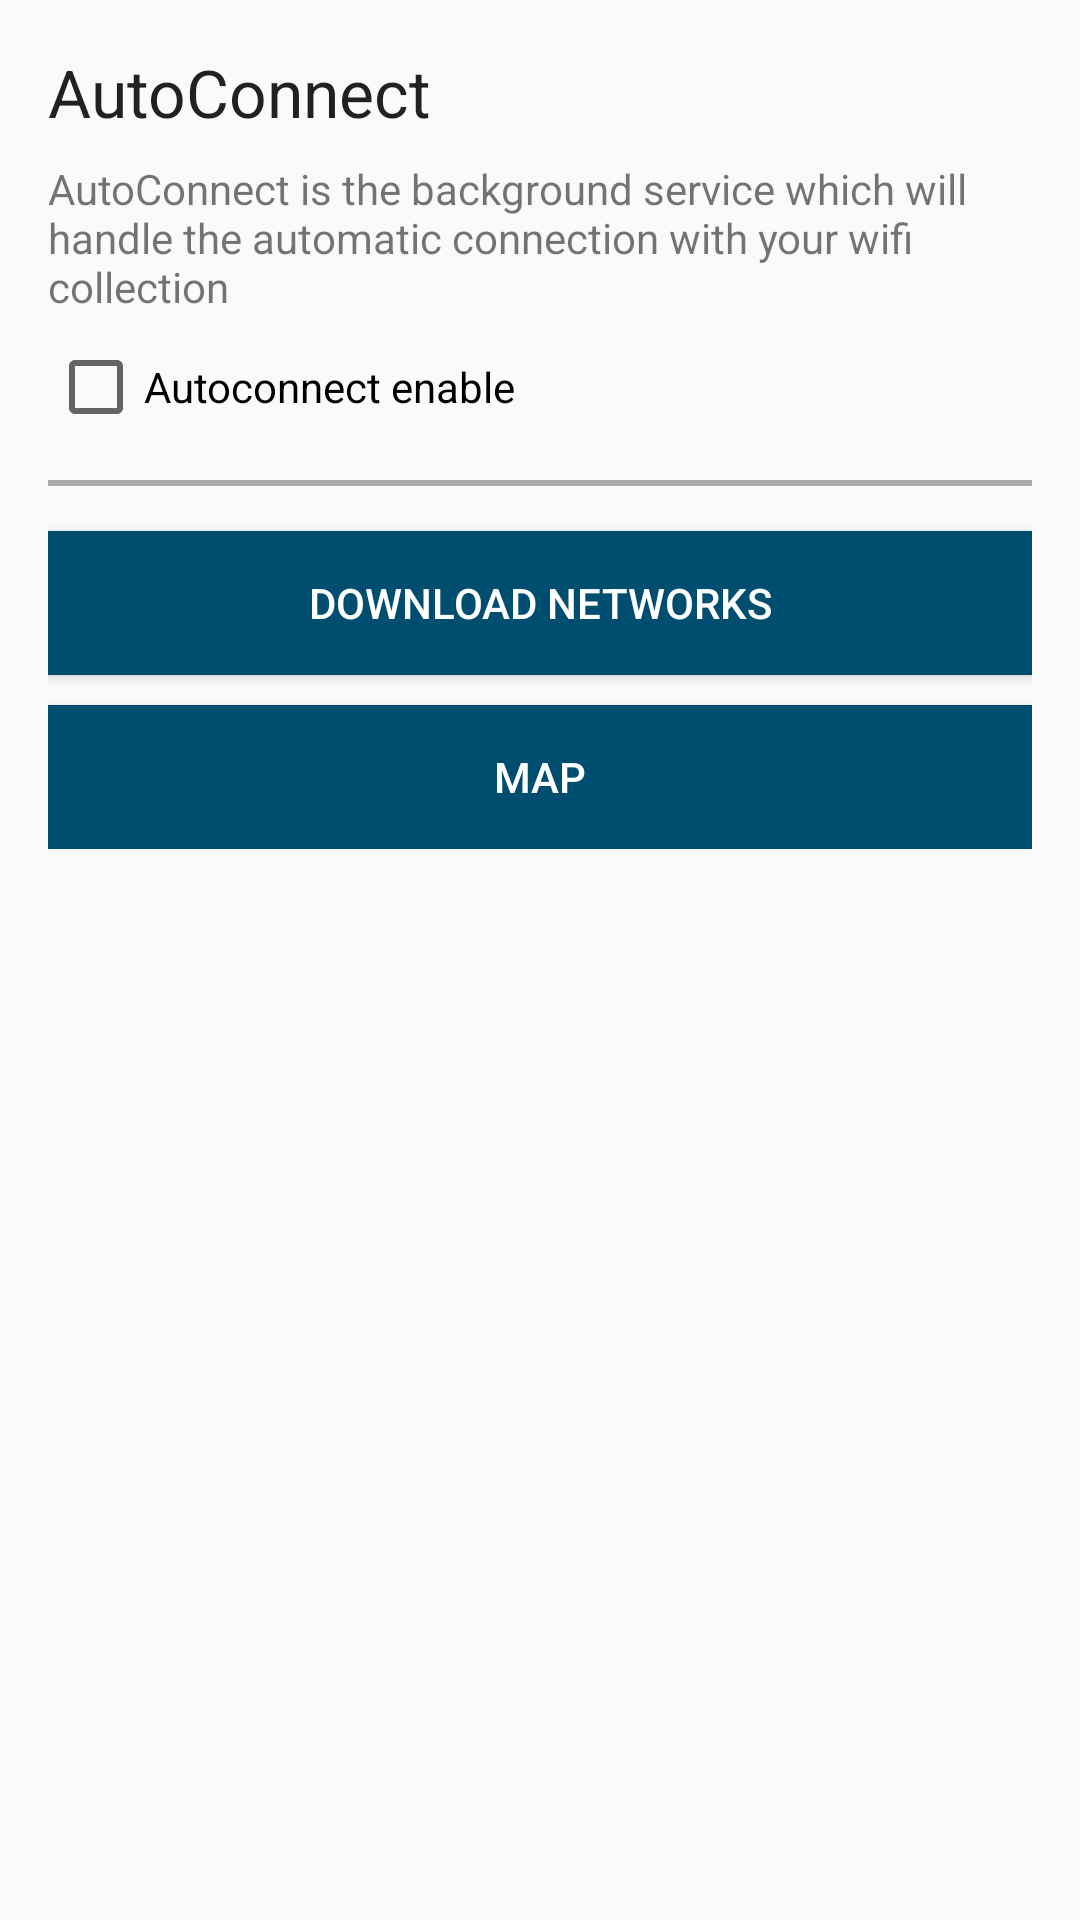

Here is an Android app screen rendered from its layout file. Give the layout XML and the strings, colors and styles it references.
<!-- AndroidManifest.xml: application theme AppTheme -->
<!-- res/layout/prefs.xml -->
<ScrollView xmlns:android="http://schemas.android.com/apk/res/android"
    android:layout_width="fill_parent"
    android:layout_height="fill_parent"
    android:orientation="vertical">
    <LinearLayout
        android:orientation="vertical"
        android:layout_width="match_parent"
        android:layout_height="match_parent"
        android:paddingBottom="@dimen/activity_vertical_margin"
        android:paddingLeft="@dimen/activity_horizontal_margin"
        android:paddingRight="@dimen/activity_horizontal_margin"
        android:paddingTop="@dimen/activity_vertical_margin"
        android:focusable="true"
        android:focusableInTouchMode="true"
        xmlns:android="http://schemas.android.com/apk/res/android">

        <TextView
            android:visibility="visible"

            android:layout_width="wrap_content"
            android:layout_height="wrap_content"
            android:textAppearance="?android:attr/textAppearanceLarge"
            android:text="AutoConnect"
            android:id="@+id/textView1"

        />

        <TextView
            android:visibility="visible"

            android:layout_width="wrap_content"
            android:layout_height="wrap_content"
            android:text="@string/autoconnect_description"
            android:id="@+id/textView2"
            android:layout_marginTop="8dp"
            android:layout_marginBottom="8dp"
        />

        <CheckBox android:id="@+id/checkbox_autoconnect"
            android:layout_width="wrap_content"
            android:visibility="visible"

            android:layout_height="wrap_content"
            android:text="Autoconnect enable" />

        <View
            android:visibility="visible"

            android:layout_width="match_parent"
            android:layout_height="2dp"
            android:background="@android:color/darker_gray"
            android:layout_marginTop="15dp"
            android:layout_marginBottom="15dp"
            android:id="@+id/divider1" />


        <TextView
            android:visibility="gone"

            android:layout_width="wrap_content"
            android:layout_height="wrap_content"
            android:text="This option, if selected, allows to exchange data only in WiFi"
            android:id="@+id/textView4"
            android:layout_marginTop="8dp"
            android:layout_marginBottom="8dp"
        />

        <CheckBox android:id="@+id/checkbox_wifi"
            android:visibility="gone"

            android:layout_width="wrap_content"
            android:layout_height="wrap_content"
            android:text="Data exchange only in WiFi" />
        <View
            android:layout_width="match_parent"
            android:visibility="gone"

            android:layout_height="2dp"
            android:background="@android:color/darker_gray"
            android:layout_marginTop="15dp"
            android:layout_marginBottom="15dp"
            android:id="@+id/divider2" />





            <Button
                android:layout_marginBottom="10dp"
                android:layout_width="match_parent"
                android:layout_height="wrap_content"
                android:text="Download Networks"
                android:id="@+id/networksDown"
                android:layout_weight="1"
                android:background="@color/colorPrimaryDark"
                android:textColor="#FFF" />






        <Button
            android:layout_width="match_parent"
            android:layout_height="wrap_content"
            android:text="Map"
            android:id="@+id/mapShow"
            android:layout_weight="1"
            android:background="@color/colorPrimaryDark"
            android:textColor="#FFF" />
    </LinearLayout>
</ScrollView>
<!-- resources referenced by this layout -->
<resources>
  <color name="colorPrimaryDark">#004e6f</color>
  <dimen name="activity_horizontal_margin">16dp</dimen>
  <dimen name="activity_vertical_margin">16dp</dimen>
  <string name="autoconnect_description">AutoConnect is the background service which will handle the automatic
          connection with your wifi collection
      </string>
  <style name="AppTheme" parent="Theme.AppCompat.Light.DarkActionBar">
          
          <item name="colorPrimary">@color/colorPrimary</item>
          <item name="colorPrimaryDark">@color/colorPrimaryDark</item>
          <item name="colorAccent">@color/wiman_azure</item>
          <item name="android:windowActionBar">false</item>
          <item name="android:windowNoTitle">true</item>
          <item name="windowActionBar">false</item>
          <item name="windowNoTitle">true</item>
      </style>
  <color name="colorPrimary">#00A2E6</color>
  <color name="wiman_azure">#00A2E6</color>
</resources>
